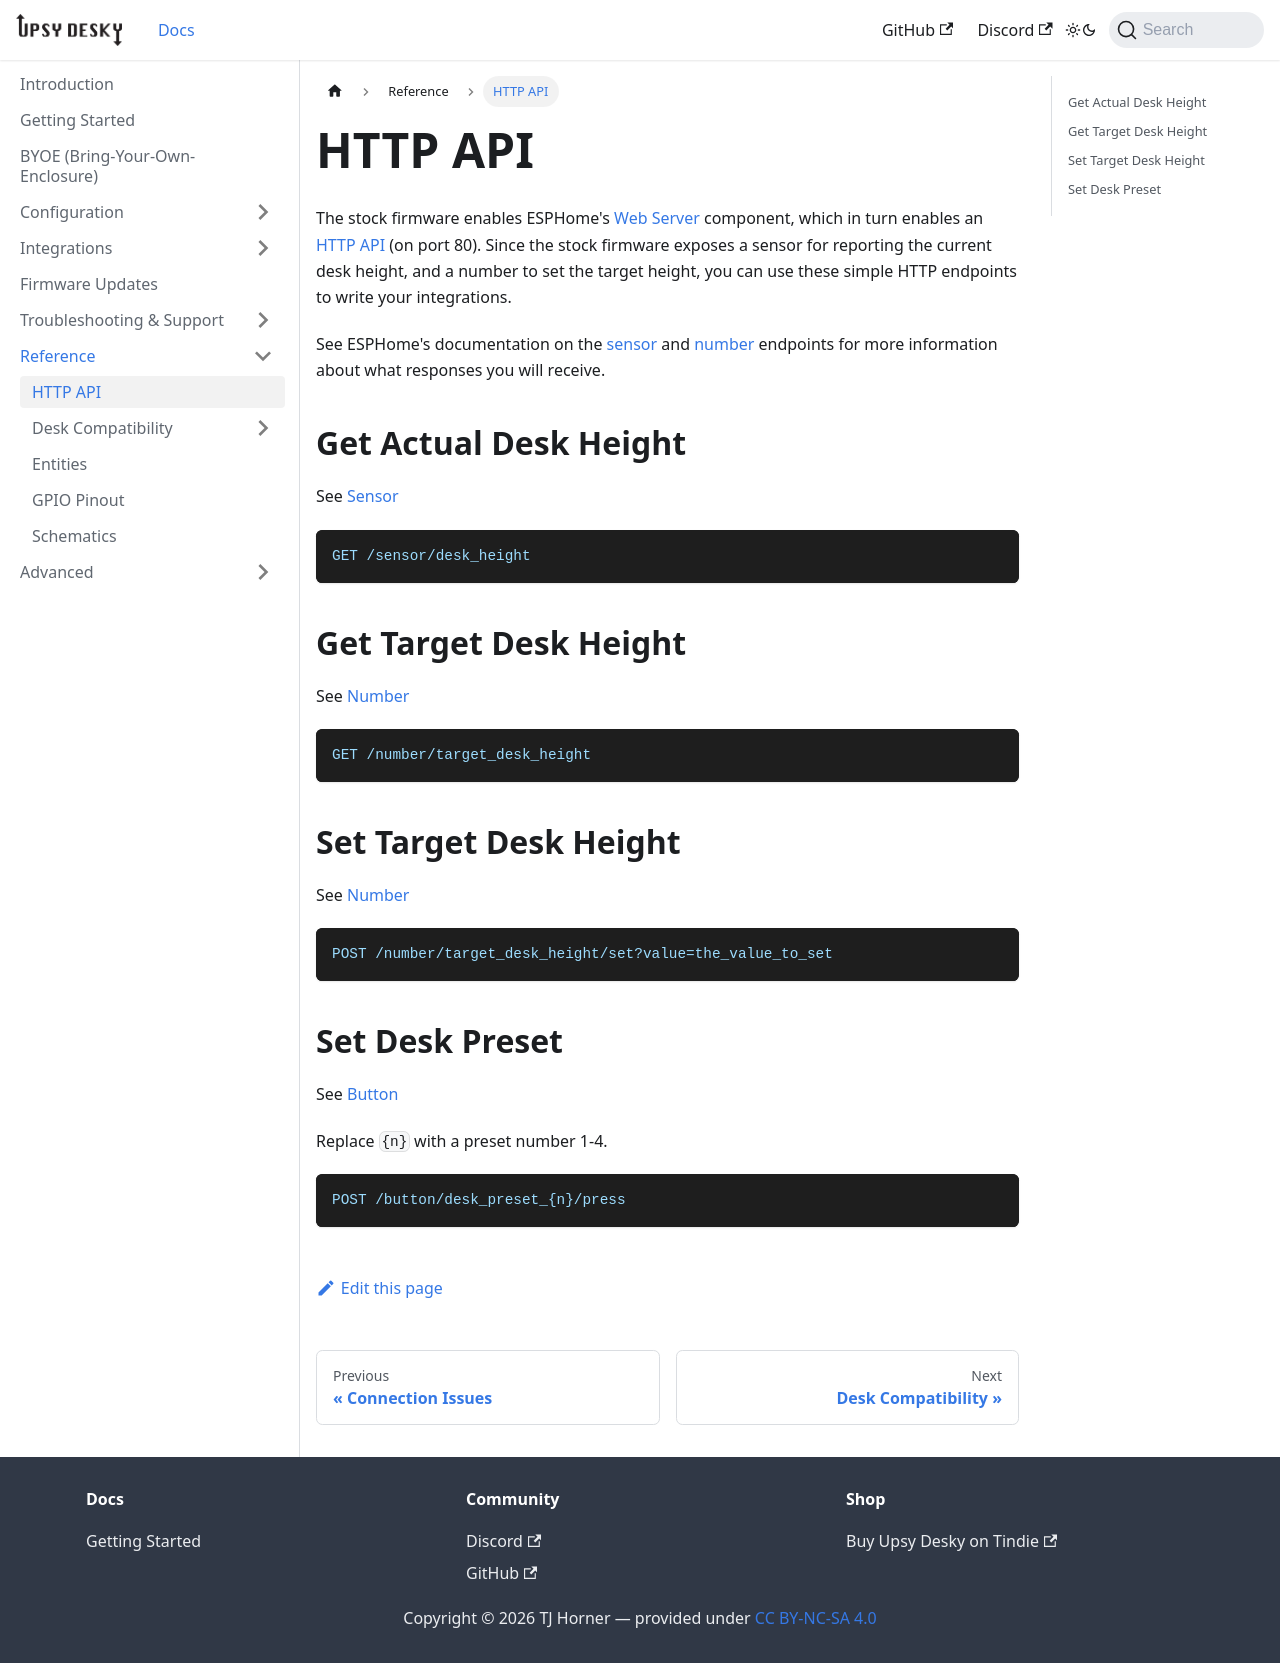

repository: tjhorner/upsy-desky-docs · page: docs/reference/api/index.html · generator: docusaurus

# HTTP API

The stock firmware enables ESPHome's [Web Server](https://esphome.io/components/web_server.html) component, which in turn enables an [HTTP API](https://esphome.io/web-api/index.html) (on port 80). Since the stock firmware exposes a sensor for reporting the current desk height, and a number to set the target height, you can use these simple HTTP endpoints to write your integrations.

See ESPHome's documentation on the [sensor](https://esphome.io/web-api/index.html#sensor) and [number](https://esphome.io/web-api/index.html#number) endpoints for more information about what responses you will receive.

## Get Actual Desk Height

See [Sensor](https://esphome.io/web-api/index.html#sensor)

```
GET /sensor/desk_height
```

## Get Target Desk Height

See [Number](https://esphome.io/web-api/index.html#number)

```
GET /number/target_desk_height
```

## Set Target Desk Height

See [Number](https://esphome.io/web-api/index.html#number)

```
POST /number/target_desk_height/set?value=the_value_to_set
```

## Set Desk Preset

See [Button](https://esphome.io/web-api/index.html#button)

Replace `{n}` with a preset number 1-4.

```
POST /button/desk_preset_{n}/press
```
